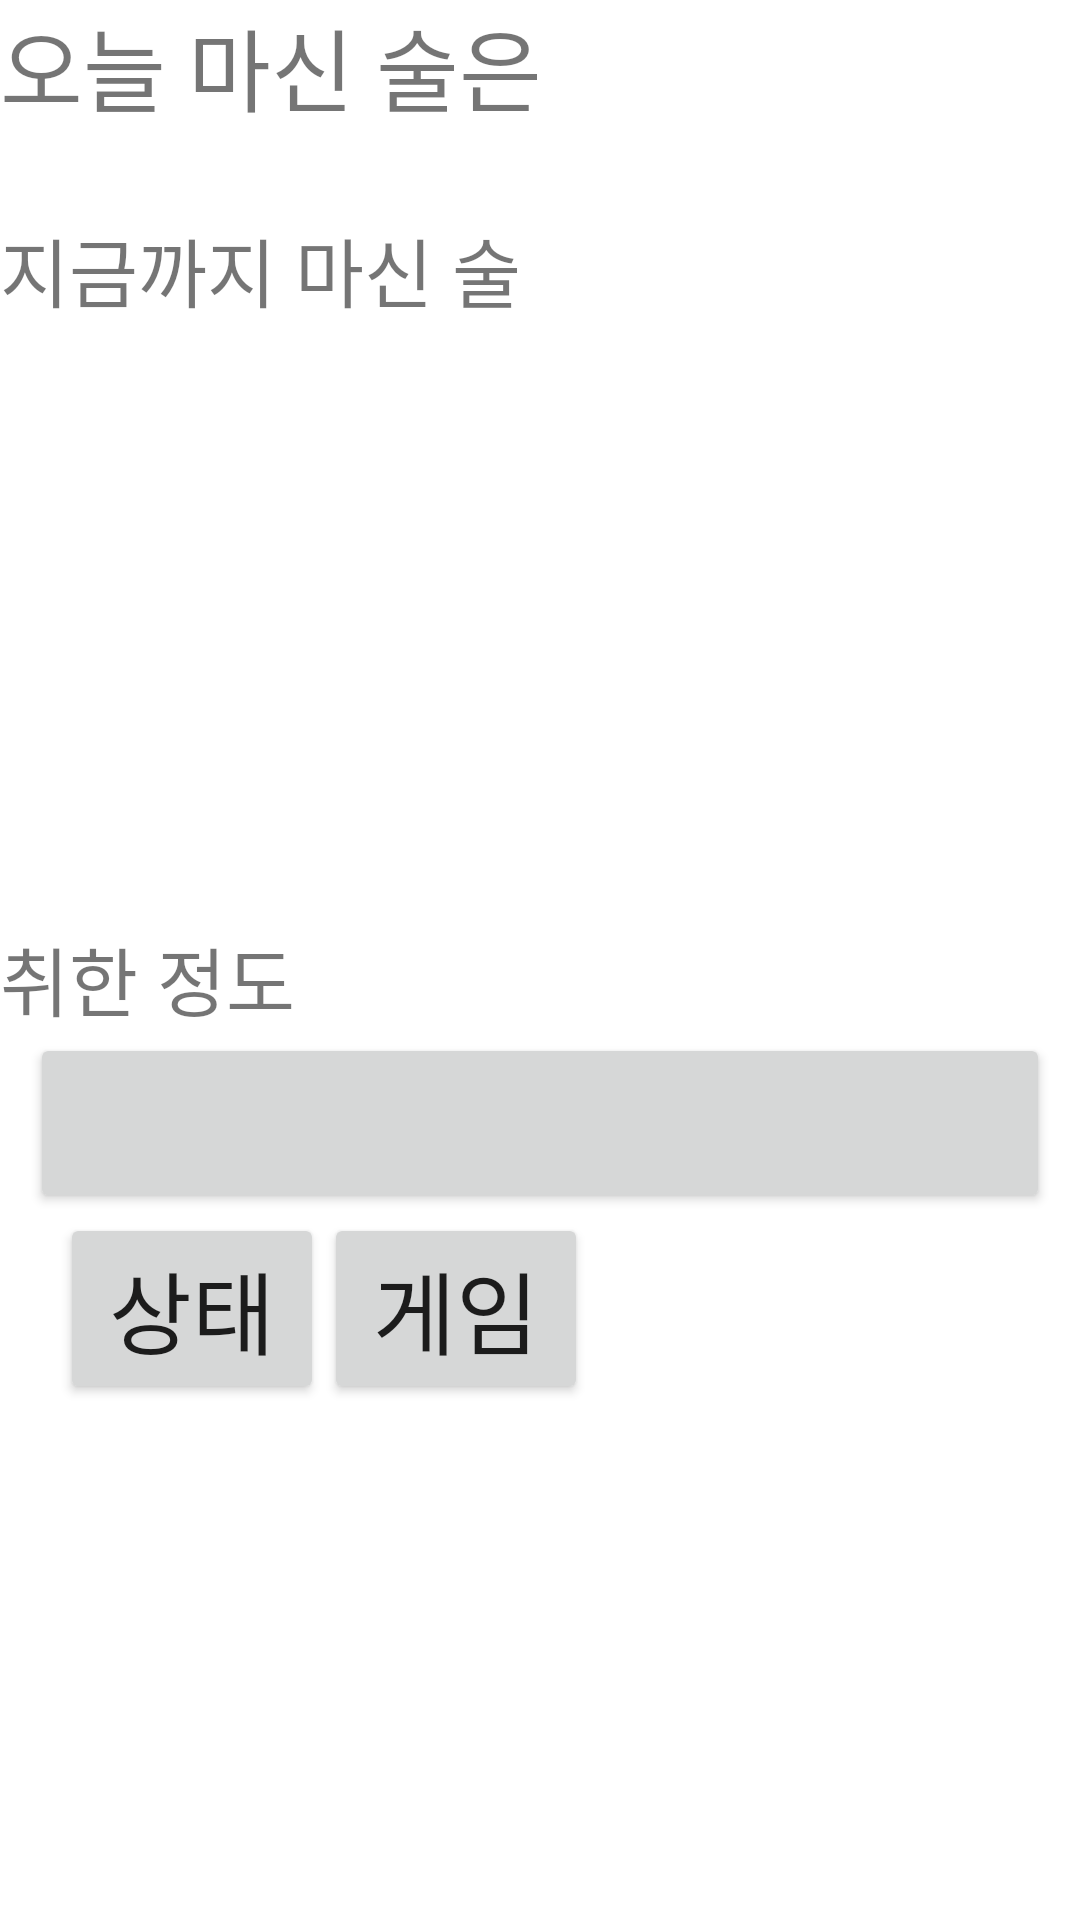

Produce the Android XML layout that renders to this screen, including the resource entries it uses.
<!-- AndroidManifest.xml: application theme Theme.TodayDrink -->
<!-- res/layout/activity_check.xml -->
<?xml version="1.0" encoding="utf-8"?>
    <LinearLayout xmlns:android="http://schemas.android.com/apk/res/android"
    android:layout_width="match_parent"
    android:layout_height="match_parent"
    android:orientation="vertical"
    android:layout_margin="10dp">

    <TextView
        android:layout_height="wrap_content"
        android:layout_width="match_parent"
        android:text="오늘 마신 술은"
        android:textSize="30dp"/>

    <androidx.recyclerview.widget.RecyclerView
        android:id="@+id/recyclerView"
        android:layout_width="match_parent"
        android:layout_height="wrap_content"
        android:layout_marginTop="8dp"/>

    <TextView
        android:layout_width="match_parent"
        android:layout_height="wrap_content"
        android:layout_marginTop="20dp"
        android:text="지금까지 마신 술"
        android:textSize="25dp"/>

    <TextView
        android:id="@+id/show_amount"
        android:layout_height="180dp"
        android:layout_width="match_parent"/>

    <TextView
        android:layout_width="match_parent"
        android:layout_height="wrap_content"
        android:layout_marginTop="20dp"
        android:text="취한 정도"
        android:textSize="25dp"/>

    <Button
        android:layout_height="60dp"
        android:layout_width="match_parent"
        android:layout_marginLeft="10dp"
        android:layout_marginRight="10dp"/>

    <LinearLayout
        android:layout_width="match_parent"
        android:layout_height="wrap_content"
        android:orientation="horizontal"
        android:layout_marginLeft="20dp"
        android:layout_marginRight="20dp">

        <Button
            android:layout_height="wrap_content"
            android:layout_width="wrap_content"
            android:text="상태"
            android:textSize="30dp"/>


        <Button
            android:layout_width="wrap_content"
            android:layout_height="wrap_content"
            android:text="게임"
            android:textSize="30dp"/>


    </LinearLayout>

</LinearLayout>
<!-- resources referenced by this layout -->
<resources>
  <style name="Theme.TodayDrink" parent="Theme.MaterialComponents.DayNight.DarkActionBar">
          
          <item name="colorPrimary">@color/purple_500</item>
          <item name="colorPrimaryVariant">@color/purple_700</item>
          <item name="colorOnPrimary">@color/white</item>
          
          <item name="colorSecondary">@color/teal_200</item>
          <item name="colorSecondaryVariant">@color/teal_700</item>
          <item name="colorOnSecondary">@color/black</item>
          
          <item name="android:statusBarColor">?attr/colorPrimaryVariant</item>
          
      </style>
  <color name="purple_500">#FF6200EE</color>
  <color name="purple_700">#FF3700B3</color>
  <color name="white">#FFFFFFFF</color>
  <color name="teal_200">#FF03DAC5</color>
  <color name="teal_700">#FF018786</color>
  <color name="black">#FF000000</color>
</resources>
